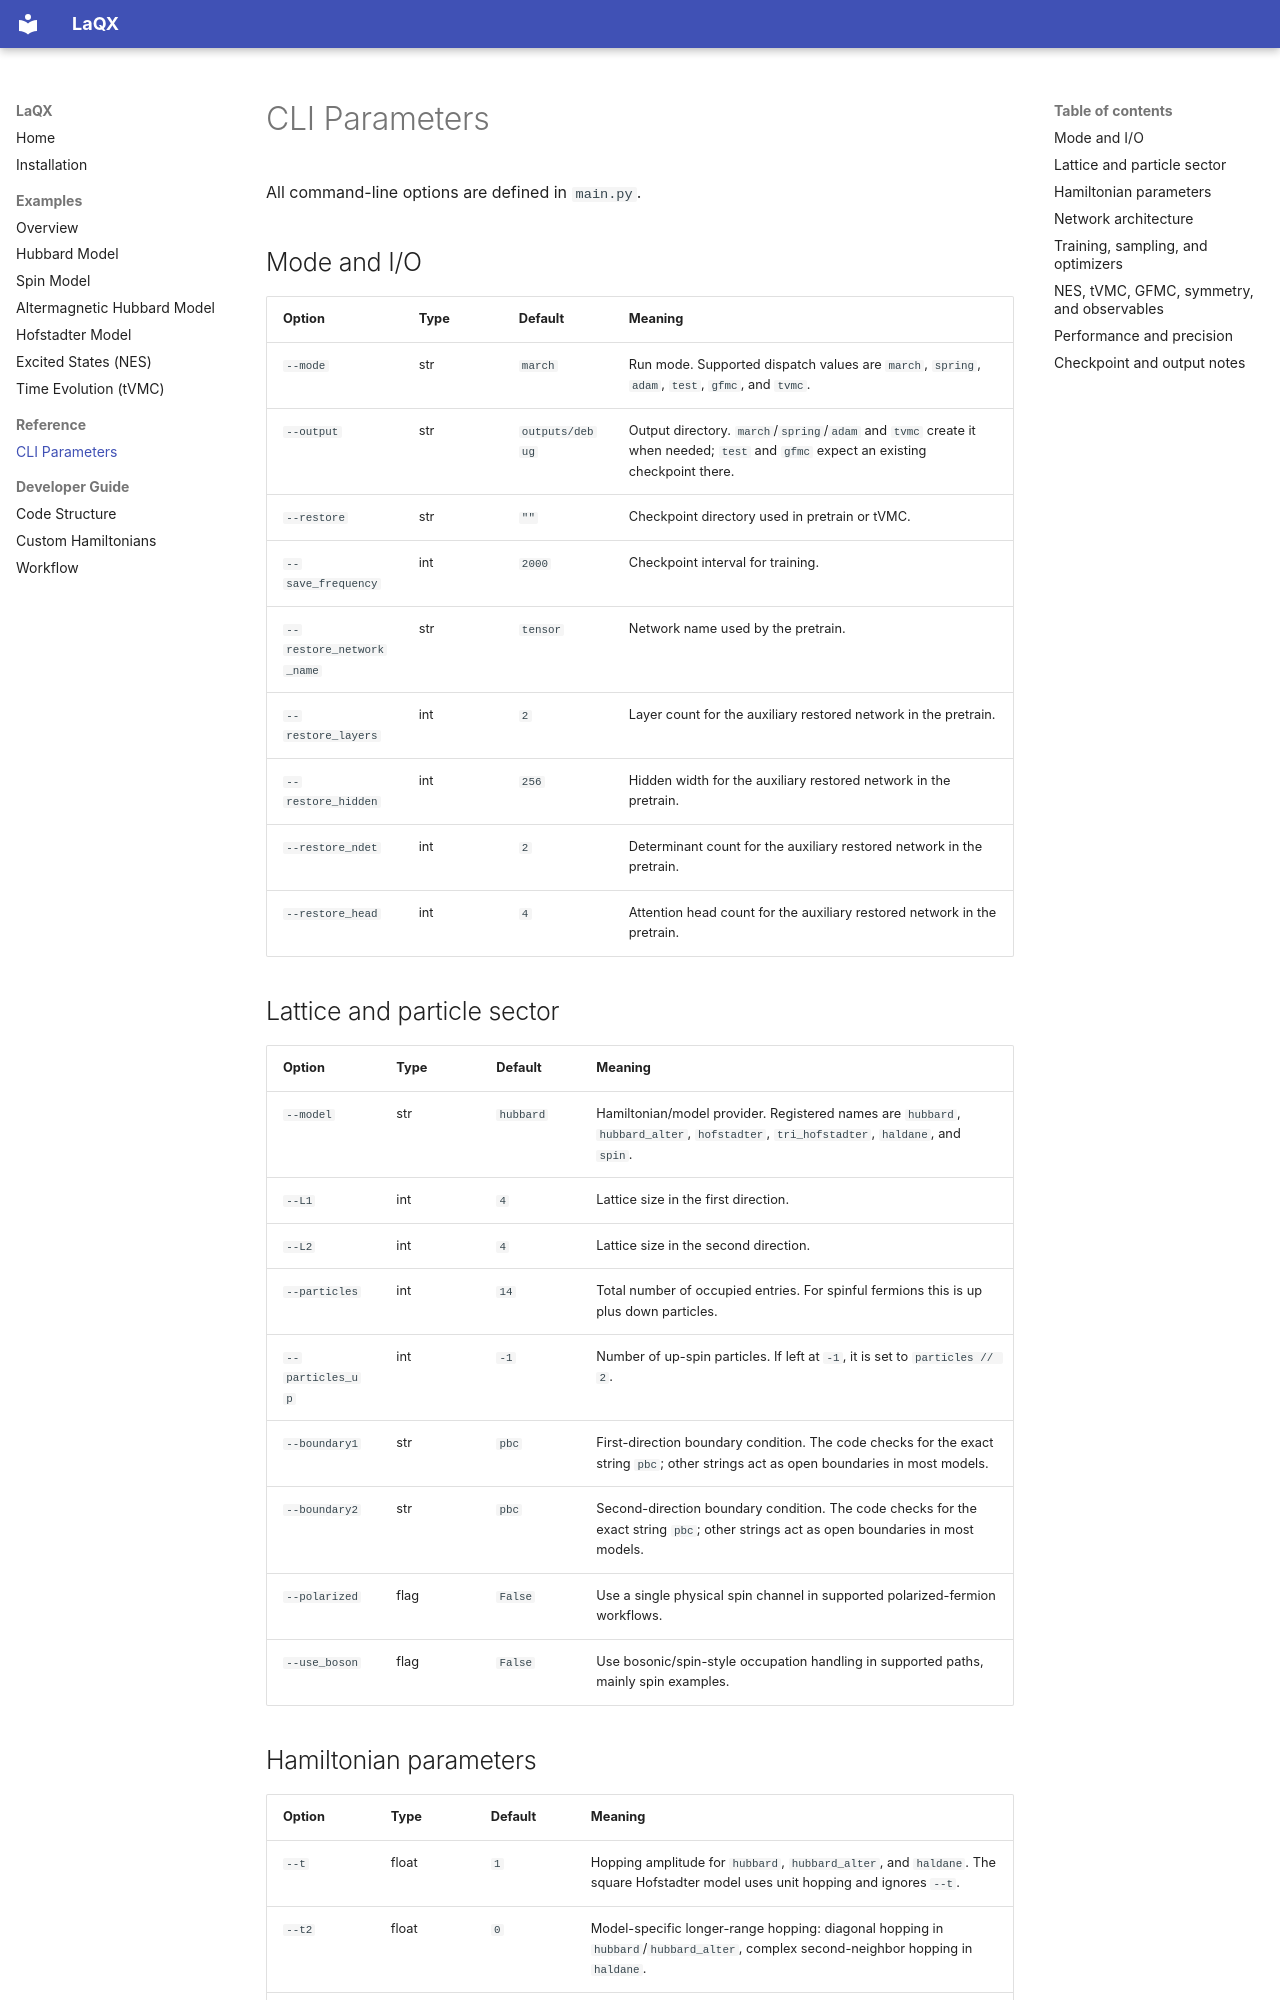

repository: bytedance/laqx · page: reference/parameters/index.html · generator: mkdocs

# CLI Parameters

All command-line options are defined in `main.py`.

## Mode and I/O

| Option | Type | Default | Meaning |
| --- | --- | --- | --- |
| `--mode` | str | `march` | Run mode. Supported dispatch values are `march`, `spring`, `adam`, `test`, `gfmc`, and `tvmc`. |
| `--output` | str | `outputs/debug` | Output directory. `march`/`spring`/`adam` and `tvmc` create it when needed; `test` and `gfmc` expect an existing checkpoint there. |
| `--restore` | str | `""` | Checkpoint directory used in pretrain or tVMC. |
| `--save_frequency` | int | `2000` | Checkpoint interval for training. |
| `--restore_network_name` | str | `tensor` | Network name used by the pretrain. |
| `--restore_layers` | int | `2` | Layer count for the auxiliary restored network in the pretrain. |
| `--restore_hidden` | int | `256` | Hidden width for the auxiliary restored network in the pretrain. |
| `--restore_ndet` | int | `2` | Determinant count for the auxiliary restored network in the pretrain. |
| `--restore_head` | int | `4` | Attention head count for the auxiliary restored network in the pretrain. |

## Lattice and particle sector

| Option | Type | Default | Meaning |
| --- | --- | --- | --- |
| `--model` | str | `hubbard` | Hamiltonian/model provider. Registered names are `hubbard`, `hubbard_alter`, `hofstadter`, `tri_hofstadter`, `haldane`, and `spin`. |
| `--L1` | int | `4` | Lattice size in the first direction. |
| `--L2` | int | `4` | Lattice size in the second direction. |
| `--particles` | int | `14` | Total number of occupied entries. For spinful fermions this is up plus down particles. |
| `--particles_up` | int | `-1` | Number of up-spin particles. If left at `-1`, it is set to `particles // 2`. |
| `--boundary1` | str | `pbc` | First-direction boundary condition. The code checks for the exact string `pbc`; other strings act as open boundaries in most models. |
| `--boundary2` | str | `pbc` | Second-direction boundary condition. The code checks for the exact string `pbc`; other strings act as open boundaries in most models. |
| `--polarized` | flag | `False` | Use a single physical spin channel in supported polarized-fermion workflows. |
| `--use_boson` | flag | `False` | Use bosonic/spin-style occupation handling in supported paths, mainly spin examples. |
